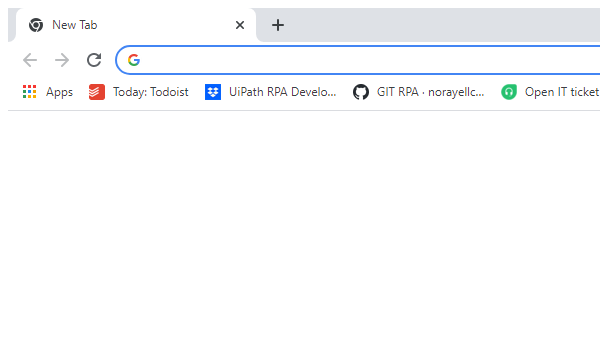
Task: CloseChromeBrowser
Workflow: CloseChromeBrowser

Step 1 [try]: AttachChromeBrowser (chrome.exe)
